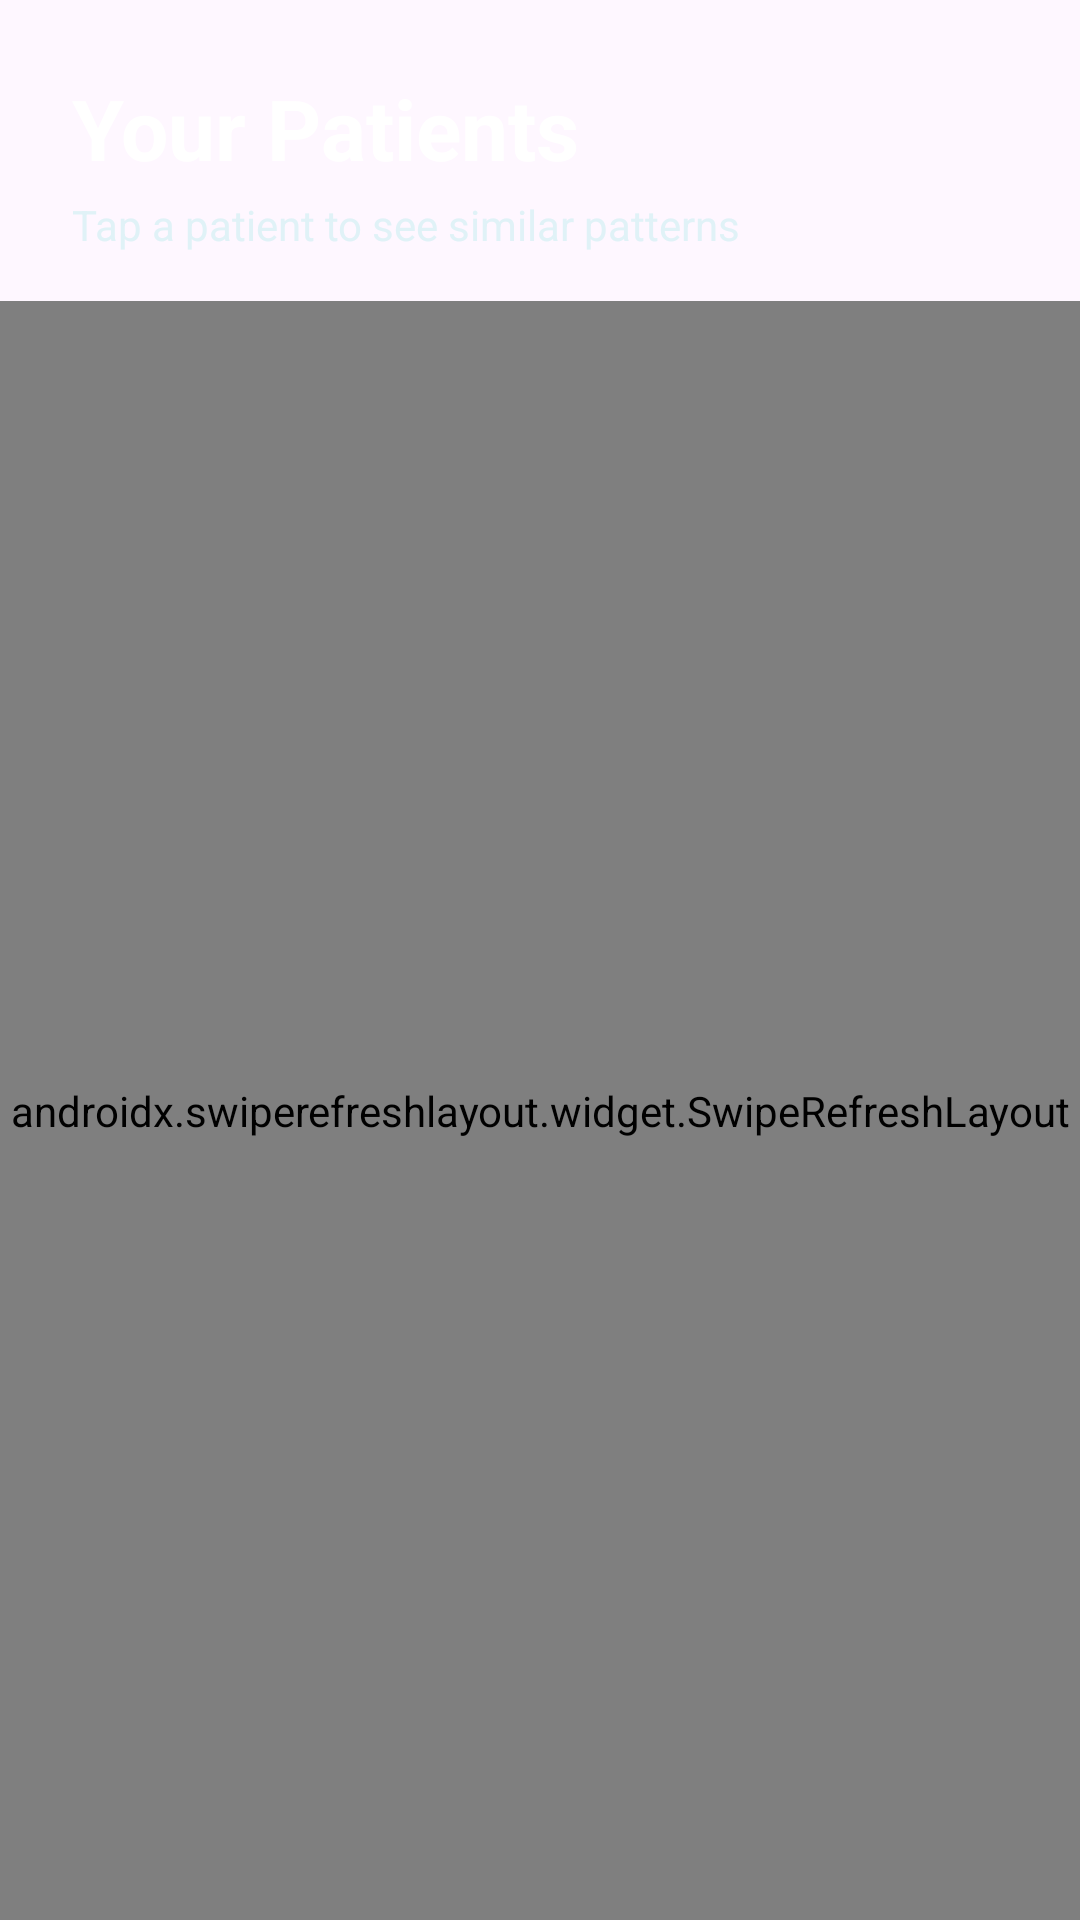

This screen was rendered from an Android layout file. Write that file and the resources it references.
<!-- AndroidManifest.xml: application theme Theme.Cadence -->
<!-- res/layout/activity_therapist_patients.xml -->
<?xml version="1.0" encoding="utf-8"?>
<androidx.constraintlayout.widget.ConstraintLayout
    xmlns:android="http://schemas.android.com/apk/res/android"
    xmlns:app="http://schemas.android.com/apk/res-auto"
    android:id="@+id/main"
    android:layout_width="match_parent"
    android:layout_height="match_parent"
    android:background="@drawable/gradient_background">

    <TextView
        android:id="@+id/tvTitle"
        android:layout_width="wrap_content"
        android:layout_height="wrap_content"
        android:text="Your Patients"
        android:textSize="28sp"
        android:textStyle="bold"
        android:textColor="@color/text_primary"
        android:layout_marginTop="24dp"
        android:layout_marginStart="24dp"
        app:layout_constraintTop_toTopOf="parent"
        app:layout_constraintStart_toStartOf="parent" />

    <TextView
        android:id="@+id/tvSubtitle"
        android:layout_width="wrap_content"
        android:layout_height="wrap_content"
        android:text="Tap a patient to see similar patterns"
        android:textSize="14sp"
        android:textColor="@color/text_secondary"
        android:layout_marginTop="4dp"
        android:layout_marginStart="24dp"
        app:layout_constraintTop_toBottomOf="@id/tvTitle"
        app:layout_constraintStart_toStartOf="parent" />

    <androidx.swiperefreshlayout.widget.SwipeRefreshLayout
        android:id="@+id/swipeRefresh"
        android:layout_width="0dp"
        android:layout_height="0dp"
        android:layout_marginTop="16dp"
        app:layout_constraintTop_toBottomOf="@id/tvSubtitle"
        app:layout_constraintBottom_toBottomOf="parent"
        app:layout_constraintStart_toStartOf="parent"
        app:layout_constraintEnd_toEndOf="parent">

        <androidx.recyclerview.widget.RecyclerView
            android:id="@+id/rvPatients"
            android:layout_width="match_parent"
            android:layout_height="match_parent"
            android:padding="16dp"
            android:clipToPadding="false" />
    </androidx.swiperefreshlayout.widget.SwipeRefreshLayout>

    <ProgressBar
        android:id="@+id/progressBar"
        android:layout_width="wrap_content"
        android:layout_height="wrap_content"
        android:visibility="gone"
        app:layout_constraintTop_toTopOf="parent"
        app:layout_constraintBottom_toBottomOf="parent"
        app:layout_constraintStart_toStartOf="parent"
        app:layout_constraintEnd_toEndOf="parent" />

    <TextView
        android:id="@+id/tvEmpty"
        android:layout_width="wrap_content"
        android:layout_height="wrap_content"
        android:text="No patients found"
        android:textSize="16sp"
        android:textColor="@color/text_secondary"
        android:visibility="gone"
        app:layout_constraintTop_toTopOf="parent"
        app:layout_constraintBottom_toBottomOf="parent"
        app:layout_constraintStart_toStartOf="parent"
        app:layout_constraintEnd_toEndOf="parent" />

</androidx.constraintlayout.widget.ConstraintLayout>
<!-- resources referenced by this layout -->
<resources>
  <color name="text_primary">#FFFFFF</color>
  <color name="text_secondary">#E0F2F7</color>
  <style name="Theme.Cadence" parent="Base.Theme.Cadence" />
  <style name="Base.Theme.Cadence" parent="Theme.Material3.DayNight.NoActionBar">
          
          <item name="colorPrimary">@color/icon_teal</item>
          <item name="colorPrimaryVariant">@color/gradient_start</item>
          <item name="colorOnPrimary">@color/text_primary</item>
          <item name="colorSecondary">@color/icon_teal</item>
          <item name="colorSecondaryVariant">@color/gradient_start</item>
          <item name="colorOnSecondary">@color/text_primary</item>
      </style>
  <color name="icon_teal">#1E8B8B</color>
  <color name="gradient_start">#1E8B8B</color>
</resources>
